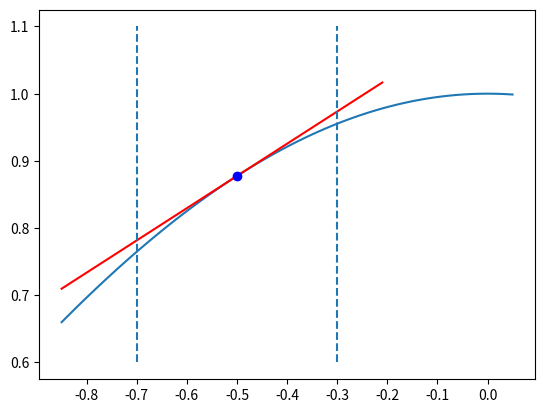

Write Python code to recreate this figure.
import math
import matplotlib.pyplot as plt
import numpy as np

if __name__ == "__main__":
	h = 0.01
	C = 1.1173
	xs = [-0.85 + h * i for i in range(91)]
	coss = [math.cos(x) for x in xs]
	tangent = [-math.sin(-0.5) * x + C if x < -0.2 else np.nan for x in xs]
	plt.plot(xs, coss)
	plt.plot(xs, tangent, 'r')
	plt.plot([-0.5], [math.cos(-0.5)], 'bo', label='asd')
	plt.vlines([-0.5 - 0.2, -0.5 + 0.2], 0.6, 1.1, linestyles='dashed')
	ax = plt.subplot(1, 1, 1)
	ax.set_xticks([-0.8 + i * 0.1 for i in range(9)])
	plt.show()
